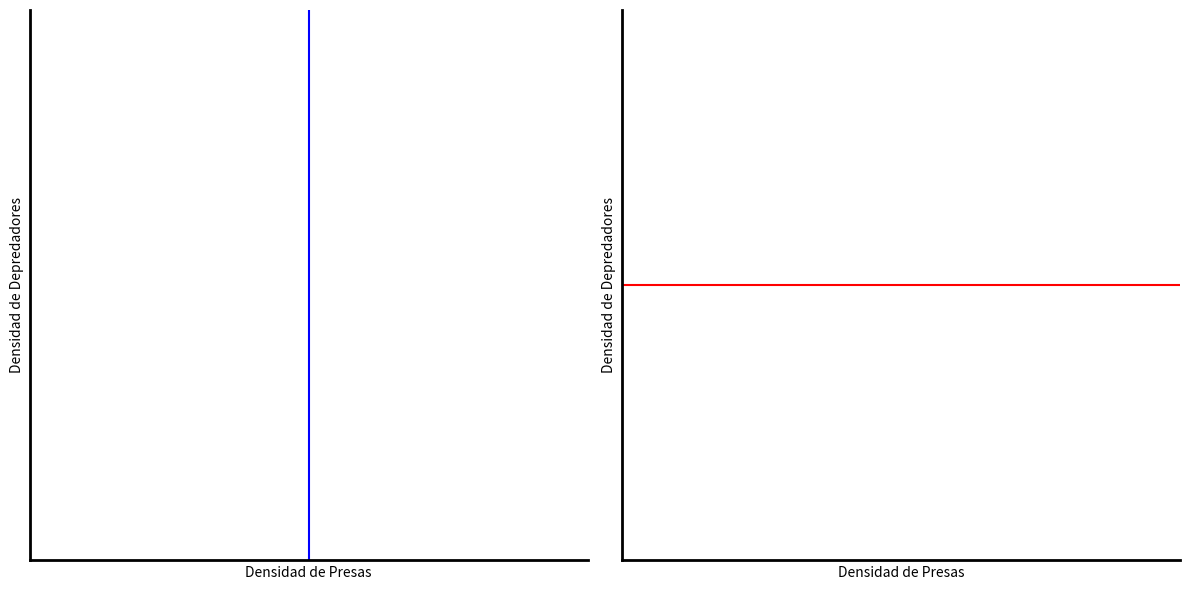

This figure's Python source:
import matplotlib.pyplot as plt

# Datos para los gráficos
x = [0, 10]
y_vertical = [0, 10]
y_horizontal = [5, 5]

# Crear la figura y los ejes para los gráficos
fig, (ax1, ax2) = plt.subplots(1, 2, figsize=(12, 6))

# Gráfico con la línea vertical
ax1.plot([5, 5], y_vertical, 'b-')
ax1.set_xlim(0, 10)
ax1.set_ylim(0, 10)
ax1.set_xlabel('Densidad de Presas')
ax1.set_ylabel('Densidad de Depredadores')
ax1.tick_params(axis='both', which='both', bottom=False, top=False, left=False, right=False, labelbottom=False, labelleft=False)  # Quitar las escalas
ax1.grid(False)  # Desactivar la cuadrícula
ax1.spines['left'].set_position('zero')
ax1.spines['bottom'].set_position('zero')
ax1.spines['top'].set_color('none')
ax1.spines['right'].set_color('none')
ax1.spines['left'].set_linewidth(2)  # Hacer la espina izquierda más gruesa
ax1.spines['bottom'].set_linewidth(2)  # Hacer la espina inferior más gruesa

# Gráfico con la línea horizontal
ax2.plot(x, y_horizontal, 'r-')
ax2.set_xlim(0, 10)
ax2.set_ylim(0, 10)
ax2.set_xlabel('Densidad de Presas')
ax2.set_ylabel('Densidad de Depredadores')
ax2.tick_params(axis='both', which='both', bottom=False, top=False, left=False, right=False, labelbottom=False, labelleft=False)  # Quitar las escalas
ax2.grid(False)  # Desactivar la cuadrícula
ax2.spines['left'].set_position('zero')
ax2.spines['bottom'].set_position('zero')
ax2.spines['top'].set_color('none')
ax2.spines['right'].set_color('none')
ax2.spines['left'].set_linewidth(2)  # Hacer la espina izquierda más gruesa
ax2.spines['bottom'].set_linewidth(2)  # Hacer la espina inferior más gruesa

# Mostrar los gráficos
plt.tight_layout()
plt.show()
